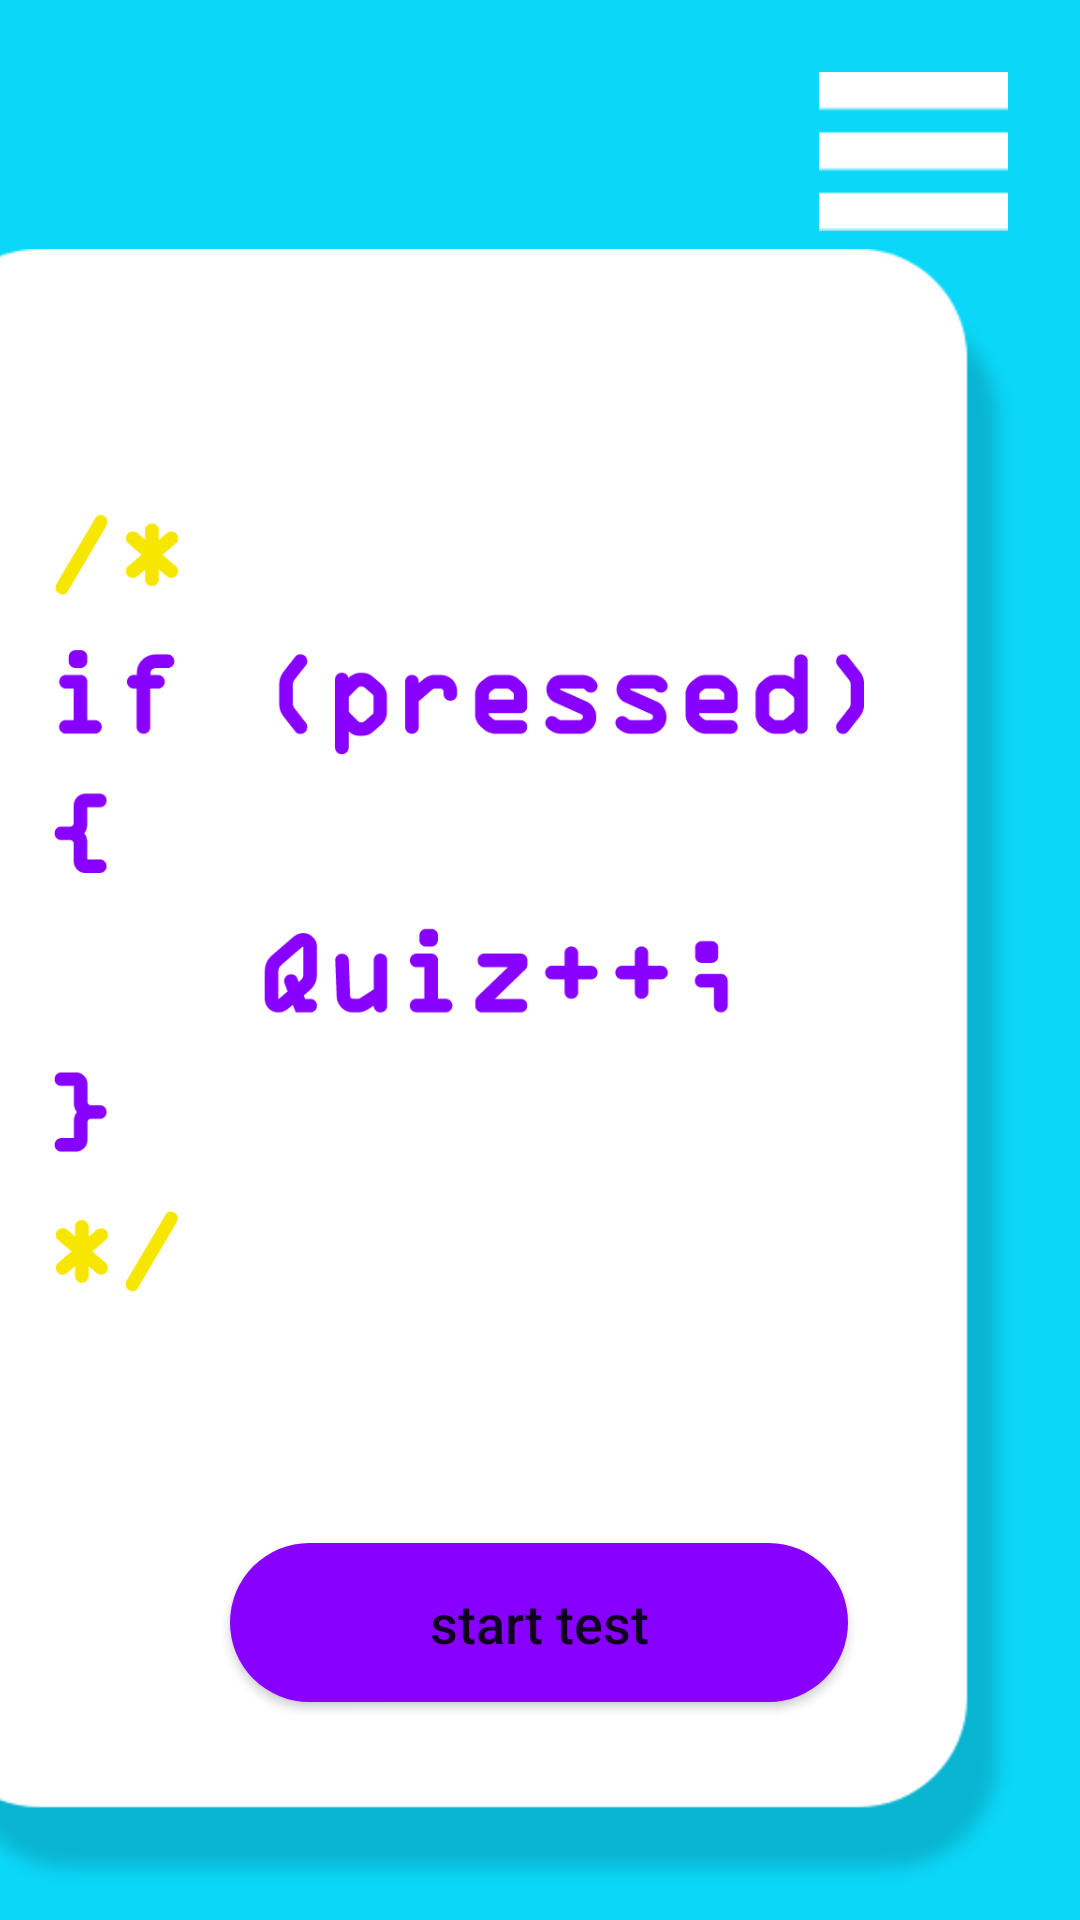

Layout XML and referenced resources for this Android screen:
<!-- AndroidManifest.xml: application theme Theme.App -->
<!-- res/layout/activity_main_page.xml -->
<?xml version="1.0" encoding="utf-8"?>
<androidx.constraintlayout.widget.ConstraintLayout xmlns:android="http://schemas.android.com/apk/res/android"
    xmlns:app="http://schemas.android.com/apk/res-auto"
    xmlns:tools="http://schemas.android.com/tools"
    android:layout_width="match_parent"
    android:layout_height="match_parent"
    android:background="#0BD7F8"
    tools:context=".MainPageActivity">

    <Button
        android:id="@+id/helloButton"
        android:layout_width="206dp"
        android:layout_height="53dp"
        android:background="@drawable/signbutton"
        android:onClick="startQuiz"
        android:text="@string/start_test"
        android:textAllCaps="false"
        android:textSize="18sp"
        app:backgroundTint="#8800FF"
        app:layout_constraintBottom_toBottomOf="parent"
        app:layout_constraintEnd_toEndOf="parent"
        app:layout_constraintHorizontal_bias="0.497"
        app:layout_constraintStart_toStartOf="parent"
        app:layout_constraintTop_toTopOf="parent"
        app:layout_constraintVertical_bias="0.876" />

    <ImageView
        android:id="@+id/imageView11"
        android:layout_width="63dp"
        android:layout_height="53dp"
        android:layout_marginTop="24dp"
        android:layout_marginEnd="24dp"
        android:layout_marginRight="24dp"
        android:onClick="settingsStart"
        app:layout_constraintEnd_toEndOf="parent"
        app:layout_constraintTop_toTopOf="parent"
        app:srcCompat="@drawable/group1" />

    <ImageView
        android:id="@+id/imageView13"
        android:layout_width="402dp"
        android:layout_height="549dp"
        app:layout_constraintBottom_toBottomOf="parent"
        app:layout_constraintEnd_toEndOf="parent"
        app:layout_constraintHorizontal_bias="1.0"
        app:layout_constraintStart_toStartOf="parent"
        app:layout_constraintTop_toTopOf="parent"
        app:layout_constraintVertical_bias="0.912"
        app:srcCompat="@drawable/rectangle19" />

    <ImageView
        android:id="@+id/imageView16"
        android:layout_width="270dp"
        android:layout_height="274dp"
        app:layout_constraintBottom_toBottomOf="@+id/imageView13"
        app:layout_constraintEnd_toEndOf="@+id/imageView13"
        app:layout_constraintHorizontal_bias="0.454"
        app:layout_constraintStart_toStartOf="@+id/imageView13"
        app:layout_constraintTop_toTopOf="@+id/imageView13"
        app:layout_constraintVertical_bias="0.294"
        app:srcCompat="@drawable/main" />

</androidx.constraintlayout.widget.ConstraintLayout>
<!-- resources referenced by this layout -->
<resources>
  <!-- drawable group1: png bitmap (drawable-v24, 333 bytes) -->
  <!-- drawable main: png bitmap (drawable-v24, 21152 bytes) -->
  <!-- drawable rectangle19: png bitmap (drawable-v24, 16465 bytes) -->
  <!-- drawable signbutton (drawable) -->
  <?xml version="1.0" encoding="utf-8"?>
  <shape android:shape="rectangle" xmlns:android="http://schemas.android.com/apk/res/android">
  
      <solid android:color="#F6E600" />
      <corners android:radius="100dp" />
  
  </shape>
  <string name="start_test">start test</string>
  <style name="Theme.App" parent="Theme.MaterialComponents.DayNight.NoActionBar">
          
          <item name="colorPrimary">@color/purple_500</item>
          <item name="colorPrimaryVariant">@color/purple_700</item>
          <item name="colorOnPrimary">@color/white</item>
          
          <item name="colorSecondary">@color/teal_200</item>
          <item name="colorSecondaryVariant">@color/teal_700</item>
          <item name="colorOnSecondary">@color/black</item>
          
          <item name="android:statusBarColor" tools:targetApi="l">?attr/colorPrimaryVariant</item>
          
      </style>
  <color name="purple_500">#8800FF</color>
  <color name="purple_700">#FF3700B3</color>
  <color name="white">#FFFFFFFF</color>
  <color name="teal_200">#FF03DAC5</color>
  <color name="teal_700">#FF018786</color>
  <color name="black">#FF000000</color>
</resources>
